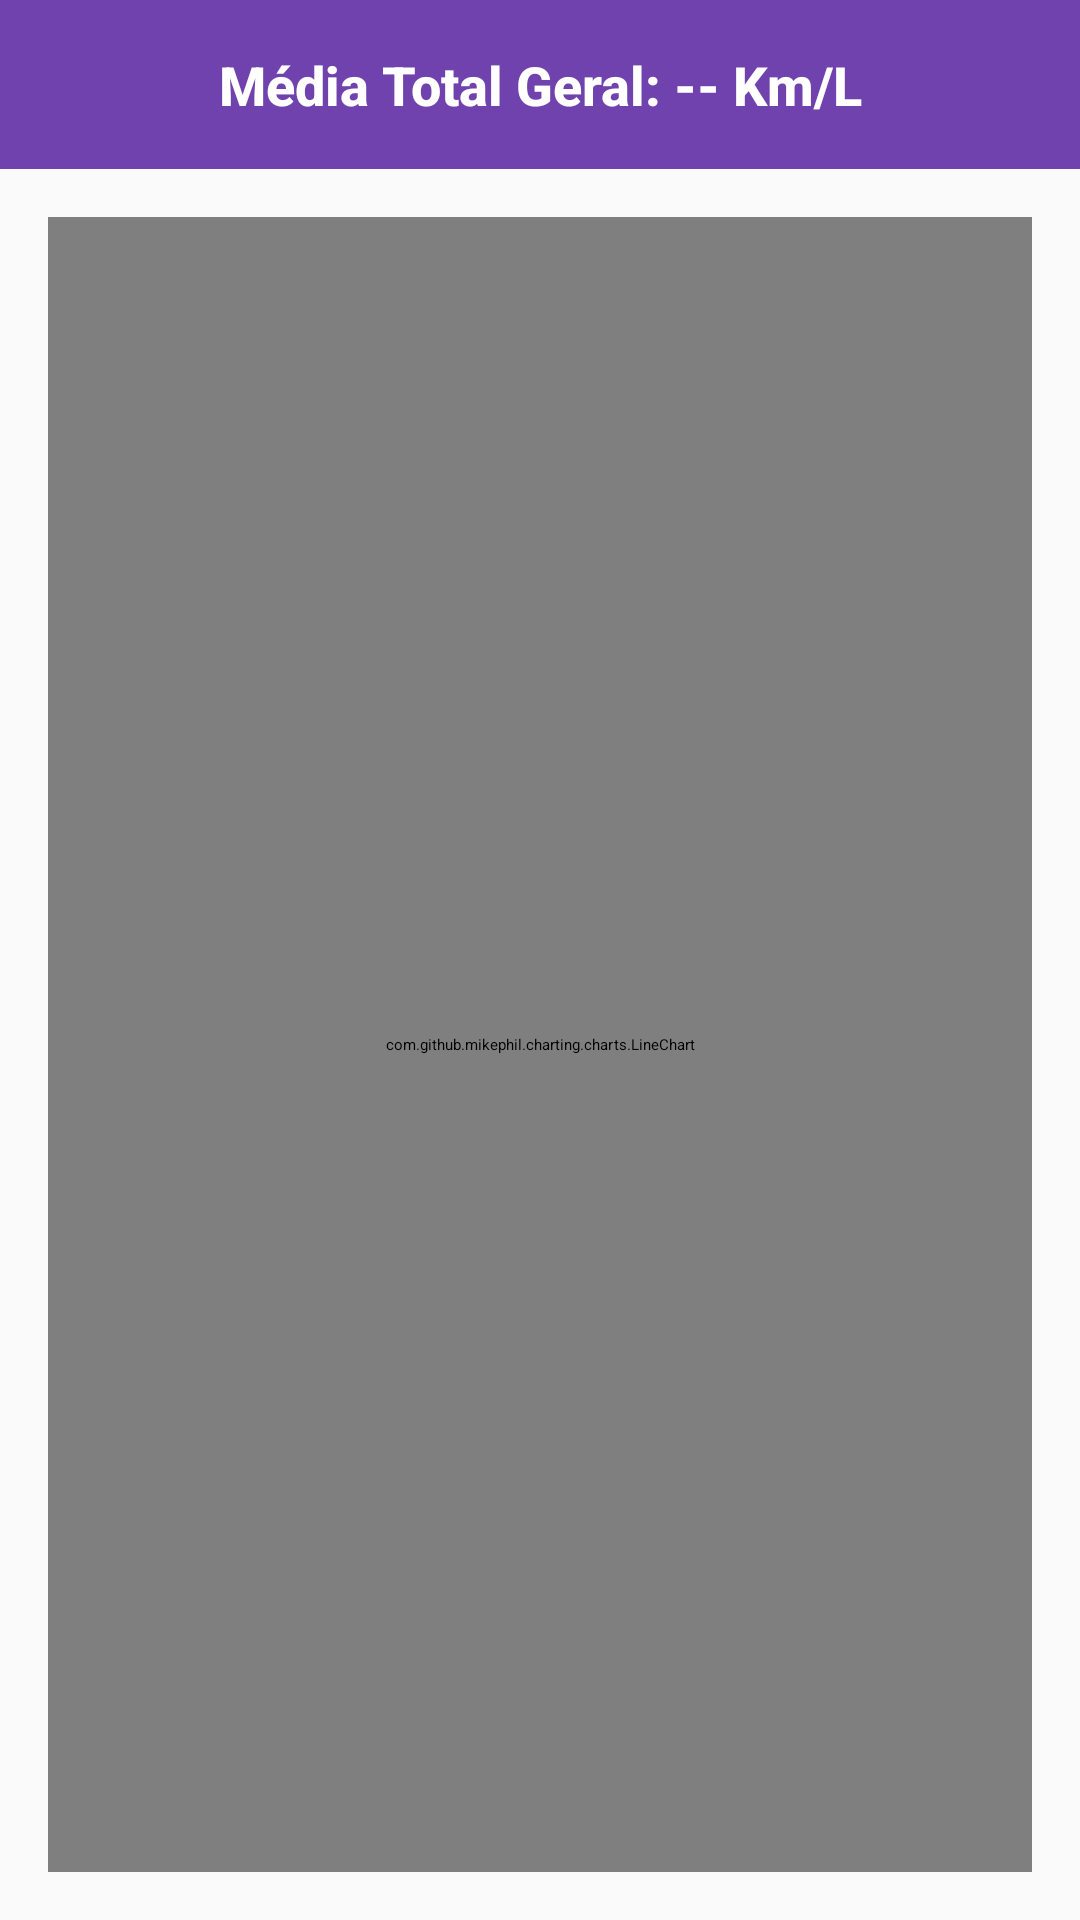

Reconstruct the res/layout file that produces this screen, plus the resources it refers to.
<!-- AndroidManifest.xml: application theme Theme.MyApp -->
<!-- res/layout/fragment_chart.xml -->
<?xml version="1.0" encoding="utf-8"?>
<LinearLayout xmlns:android="http://schemas.android.com/apk/res/android"
    xmlns:app="http://schemas.android.com/apk/res-auto"
    xmlns:tools="http://schemas.android.com/tools"
    android:layout_width="match_parent"
    android:layout_height="match_parent"
    android:background="@color/cream"
    android:orientation="vertical"
    tools:context=".ChartFragment">

    <TextView
        android:id="@+id/tvOverallAverage"
        android:layout_width="match_parent"
        android:layout_height="wrap_content"
        android:background="@color/purpleMedium" android:gravity="center"
        android:padding="16dp"
        android:text="Média Total Geral: -- Km/L"
        android:textColor="@color/white" android:textSize="18sp" android:textStyle="bold"
        android:fontFamily="sans-serif-medium" /> <com.github.mikephil.charting.charts.LineChart
    android:id="@+id/lineChart"
    android:layout_width="match_parent"
    android:layout_height="0dp"
    android:layout_margin="16dp"
    android:layout_weight="1"
    android:background="@drawable/chart_background" /> <LinearLayout
    android:id="@+id/emptyStateLayout"
    android:layout_width="match_parent"
    android:layout_height="0dp"
    android:layout_weight="1"
    android:gravity="center"
    android:orientation="vertical"
    android:padding="32dp" android:visibility="gone">

    <ImageView
        android:layout_width="96dp"
        android:layout_height="96dp"
        android:src="@drawable/ic_warning" android:contentDescription="Nenhum dado encontrado"
        app:tint="@color/grayMedium"
        android:layout_marginBottom="24dp"/>

    <TextView
        android:id="@+id/tvNoData"
        android:layout_width="wrap_content"
        android:layout_height="wrap_content"
        android:layout_marginBottom="16dp"
        android:gravity="center"
        android:text="Parece que não há dados de consumo para este veículo. \nAdicione seu primeiro abastecimento!" android:textColor="@color/grayDark"
        android:textSize="18sp"
        android:fontFamily="sans-serif-medium" />

    <Button
        android:id="@+id/btnAddRefuel"
        android:layout_width="wrap_content"
        android:layout_height="wrap_content"
        android:backgroundTint="@color/purpleDark" android:elevation="6dp" android:paddingStart="32dp" android:paddingTop="16dp"
        android:paddingEnd="32dp"
        android:paddingBottom="16dp"
        android:text="Adicionar Abastecimento"
        android:textColor="@color/white"
        android:textSize="16sp" android:fontFamily="sans-serif-medium" />
</LinearLayout>
</LinearLayout>
<!-- resources referenced by this layout -->
<resources>
  <color name="cream">#FAFAFA</color>
  <color name="grayDark">#1C1C1E</color>
  <color name="grayMedium">#8E8E93</color>
  <color name="purpleDark">#512B81</color>
  <color name="purpleMedium">#7042AD</color>
  <color name="white">#FFFFFF</color>
  <!-- drawable chart_background (drawable) -->
  <?xml version="1.0" encoding="utf-8"?>
  <shape xmlns:android="http://schemas.android.com/apk/res/android">
      <solid android:color="@color/white" />
      <corners android:radius="12dp" />
      <stroke android:width="1dp" android:color="@color/grayLighter" />
      <padding
          android:left="8dp"
          android:top="8dp"
          android:right="8dp"
          android:bottom="8dp" />
  </shape>
  <color name="grayLighter">#DADADA</color>
</resources>
